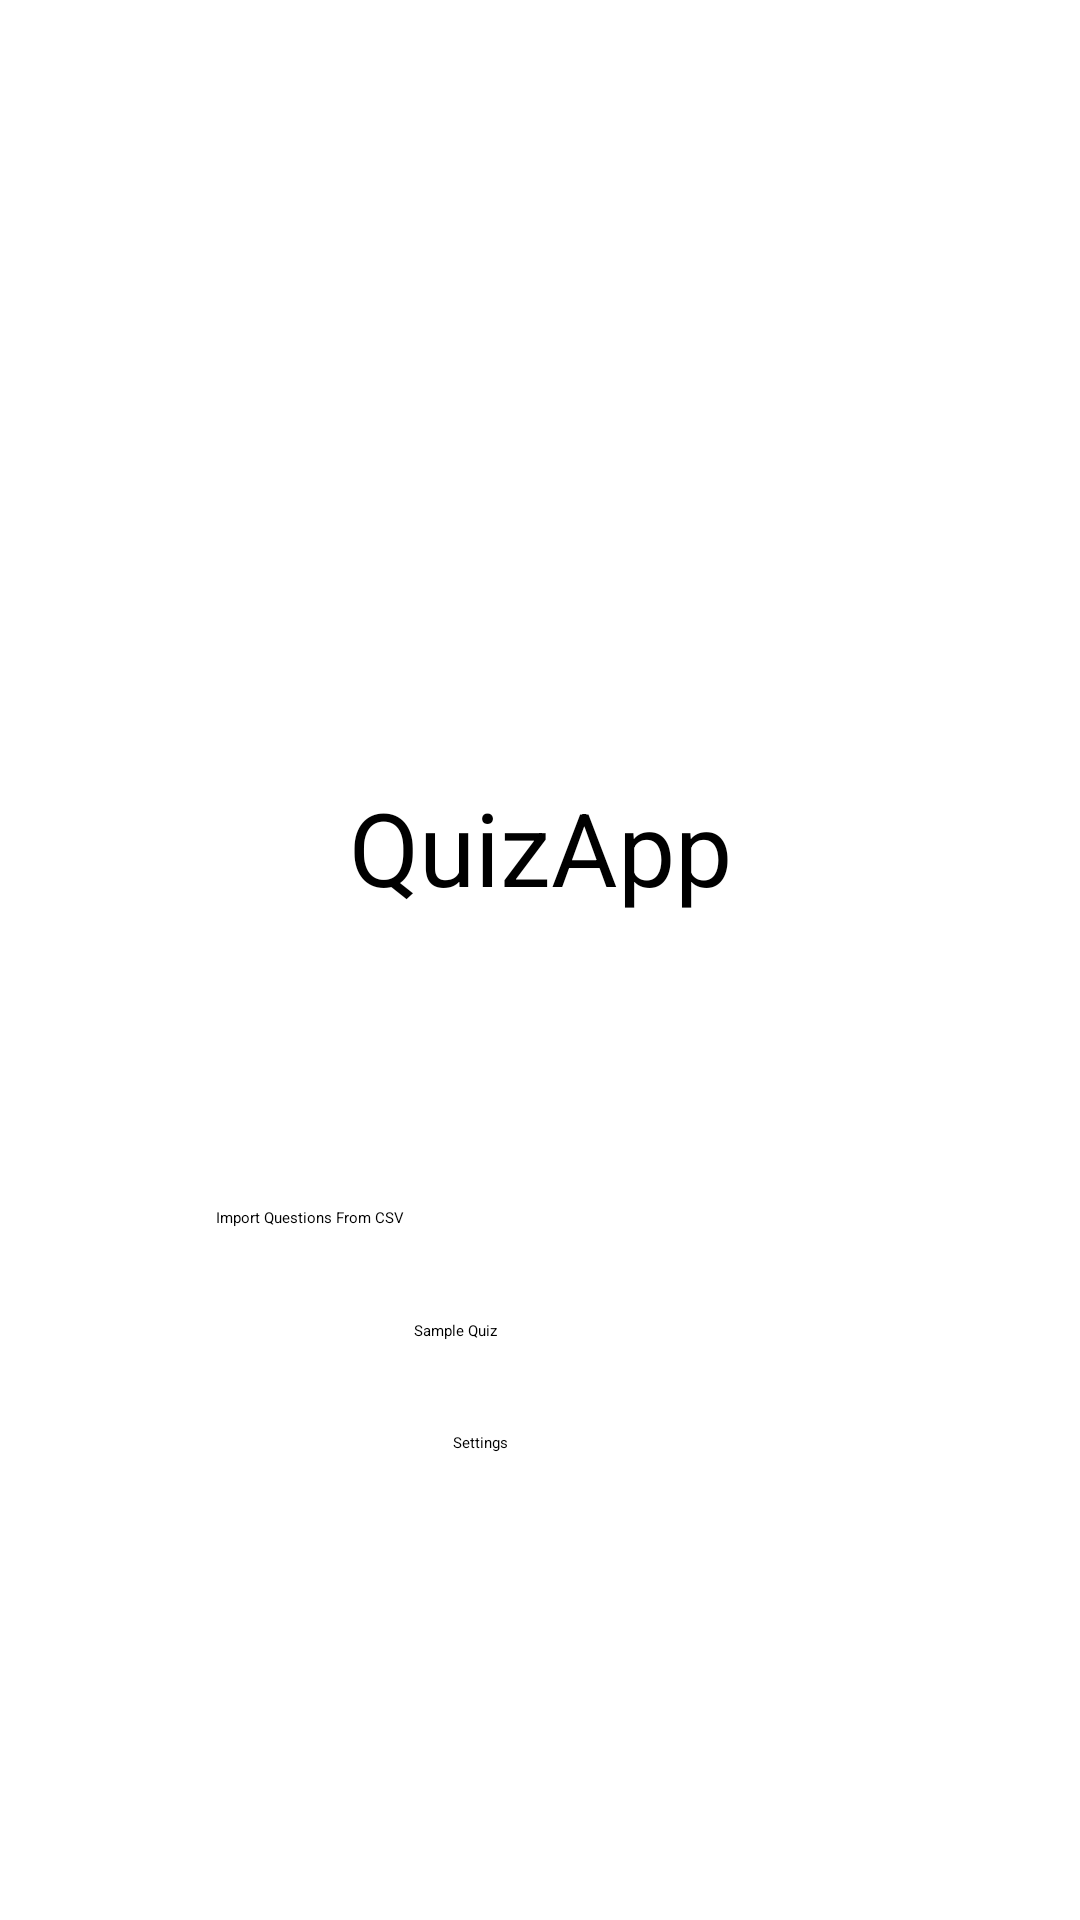

Here is an Android app screen rendered from its layout file. Give the layout XML and the strings, colors and styles it references.
<!-- AndroidManifest.xml: application theme Theme.GeoQuiz -->
<!-- res/layout/activity_home.xml -->
<?xml version="1.0" encoding="utf-8"?>
<androidx.constraintlayout.widget.ConstraintLayout xmlns:android="http://schemas.android.com/apk/res/android"
    xmlns:app="http://schemas.android.com/apk/res-auto"
    xmlns:tools="http://schemas.android.com/tools"
    android:layout_width="match_parent"
    android:layout_height="match_parent">

    <Button
        android:id="@+id/import_csv"
        android:layout_width="wrap_content"
        android:layout_height="wrap_content"
        android:layout_marginStart="72dp"
        android:layout_marginTop="67dp"
        android:layout_marginEnd="73dp"
        android:text="@string/import_button"
        app:layout_constraintBottom_toTopOf="@+id/sample_quiz"
        app:layout_constraintEnd_toEndOf="parent"
        app:layout_constraintHorizontal_bias="0.0"
        app:layout_constraintStart_toStartOf="parent"
        app:layout_constraintTop_toBottomOf="@+id/textView" />

    <TextView
        android:id="@+id/textView"
        android:layout_width="wrap_content"
        android:layout_height="wrap_content"
        android:layout_marginStart="142dp"
        android:layout_marginTop="229dp"
        android:layout_marginEnd="142dp"
        android:text="@string/app_name"
        android:textSize="34sp"
        app:layout_constraintBottom_toTopOf="@+id/import_csv"
        app:layout_constraintEnd_toEndOf="parent"
        app:layout_constraintStart_toStartOf="parent"
        app:layout_constraintTop_toTopOf="parent" />

    <Button
        android:id="@+id/settings"
        android:layout_width="wrap_content"
        android:layout_height="wrap_content"
        android:layout_marginStart="151dp"
        android:layout_marginEnd="152dp"
        android:layout_marginBottom="125dp"
        android:text="@string/settings"
        app:layout_constraintBottom_toBottomOf="parent"
        app:layout_constraintEnd_toEndOf="parent"
        app:layout_constraintHorizontal_bias="0.0"
        app:layout_constraintStart_toStartOf="parent"
        app:layout_constraintTop_toBottomOf="@+id/sample_quiz" />

    <Button
        android:id="@+id/sample_quiz"
        android:layout_width="wrap_content"
        android:layout_height="wrap_content"
        android:layout_marginStart="138dp"
        android:layout_marginEnd="138dp"
        android:text="@string/sample_quiz"
        app:layout_constraintBottom_toTopOf="@+id/settings"
        app:layout_constraintEnd_toEndOf="parent"
        app:layout_constraintHorizontal_bias="0.0"
        app:layout_constraintStart_toStartOf="parent"
        app:layout_constraintTop_toBottomOf="@+id/import_csv" />

</androidx.constraintlayout.widget.ConstraintLayout>
<!-- resources referenced by this layout -->
<resources>
  <string name="app_name">QuizApp</string>
  <string name="import_button">Import Questions From CSV</string>
  <string name="sample_quiz">Sample Quiz</string>
  <string name="settings">Settings</string>
</resources>
